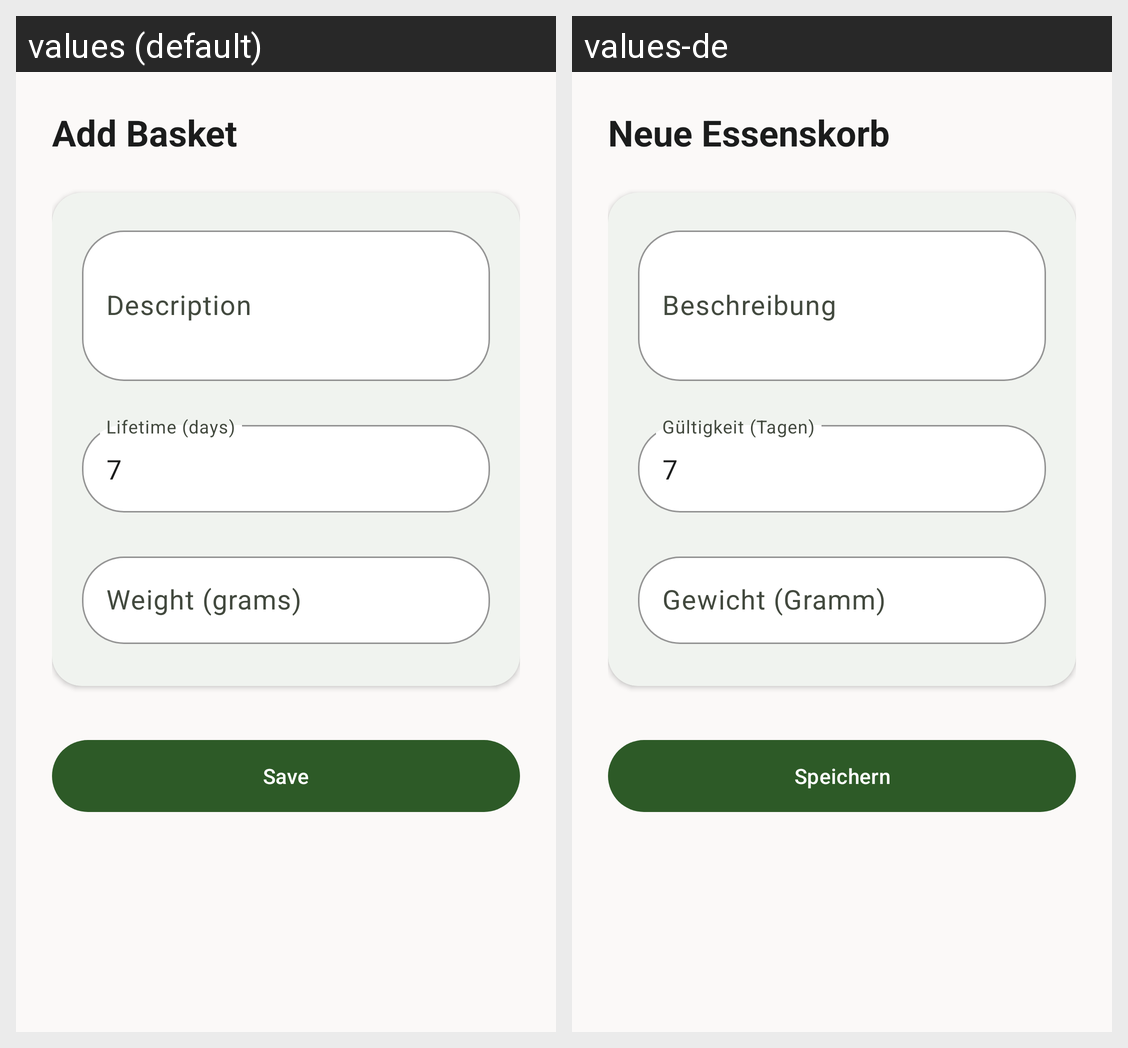

Translations of the strings shown on this Android screen, per locale in the grid:
Android screen res/layout/fragment_add_edit_basket.xml rendered under 2 locales, left to right: values (default), values-de. Device: Nexus 5 (rendered at 1080×1920; each locale shown at half size, 540×960, under a caption strip naming it); theme Theme.FoodsharingApp.
Strings drawn on this screen, with the default value and each locale's value (text and hints the layout hard-codes, and strings that could not be matched under every locale, appear in the picture but are not listed):

add_basket
  values: Add Basket
  values-de: Neue Essenskorb

basket_description
  values: Description
  values-de: Beschreibung

basket_lifetime
  values: Lifetime (days)
  values-de: Gültigkeit (Tagen)

default_basket_lifetime
  values: 7
  values-de: 7  [not translated; the default value is used]

basket_weight
  values: Weight (grams)
  values-de: Gewicht (Gramm)

save
  values: Save
  values-de: Speichern
